Run: headless pygame with SDL's dummy video driver; simulated clock (each Clock.tick advances the game by its frame time, no real sleeping); random seed 0; keys injected as events and as key.get_pressed() state; mouse plan: one left click at the window centre at the start of phase 2, then a move to the lower-right quarter at the start of phase 3.
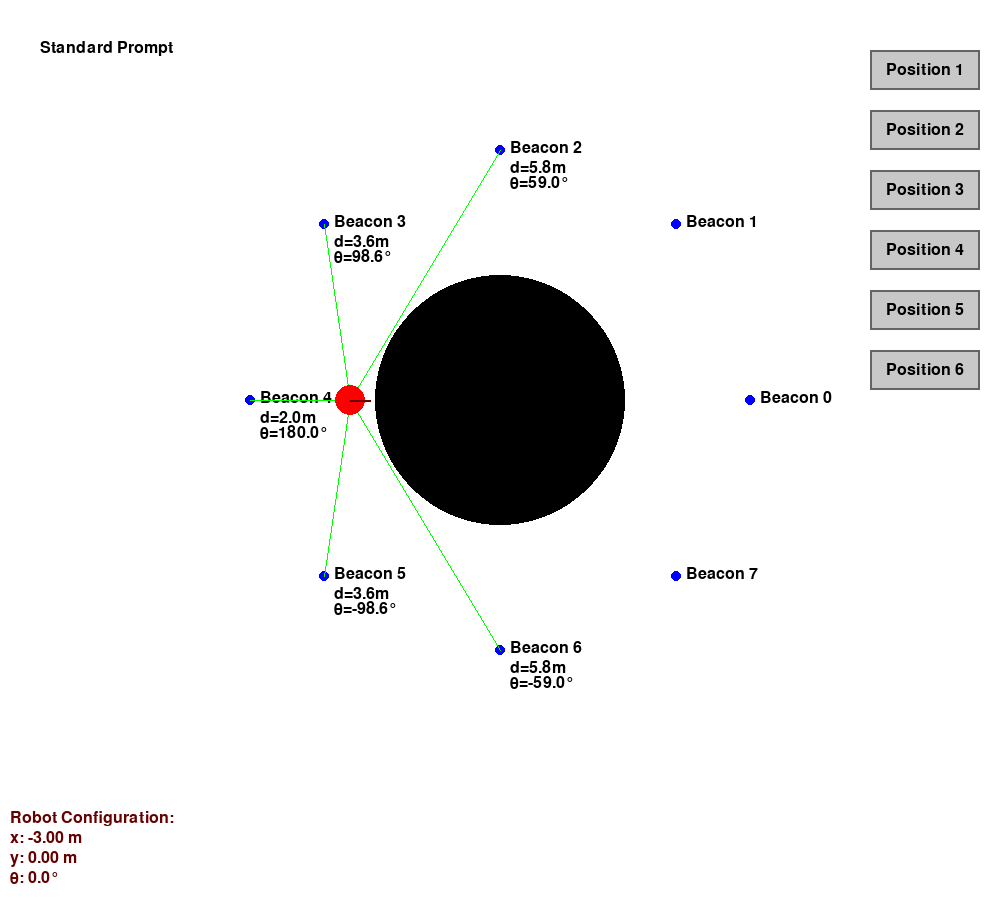
Frame 1 of 4 · flips 1–60 · no input
Frame 2 of 4 · flips 61–180 · clicked the window centre · tapped SPACE, RETURN · held RIGHT (→), D · screen unchanged from frame 1, image omitted
Frame 3 of 4 · flips 181–300 · moved the mouse to the lower-right quarter · held DOWN (↓), S · screen unchanged from frame 2, image omitted
Frame 4 of 4 · flips 301–420 · held LEFT (←), A, UP (↑), W · screen unchanged from frame 3, image omitted

The pygame program that drew these frames:

import pygame
import math

# Model classes
class Beacon:
    def __init__(self, id, x, y):
        self.id = id
        self.x = x
        self.y = y

class Robot:
    def __init__(self, x, y, theta, fov=math.radians(120), max_distance=6, color=(255, 0, 0)):
        self.x = x
        self.y = y
        self.theta = theta
        self.fov = fov
        self.max_distance = max_distance
        self.color = color

    def set_position(self, x, y, theta):
        self.x = x
        self.y = y
        self.theta = theta

class Wall:
    def __init__(self, x, y, radius):
        self.x = x
        self.y = y
        self.radius = radius

class Button:
    def __init__(self, x, y, width, height, text, font):
        self.rect = pygame.Rect(x, y, width, height)
        self.text = text
        self.font = font
        self.bg_color = (200, 200, 200)
        self.text_color = (0, 0, 0)
        self.hover_color = (180, 180, 180)

    def draw(self, screen):
        mouse_pos = pygame.mouse.get_pos()
        color = self.hover_color if self.rect.collidepoint(mouse_pos) else self.bg_color
        pygame.draw.rect(screen, color, self.rect)
        pygame.draw.rect(screen, (100, 100, 100), self.rect, 2)
        text_surface = self.font.render(self.text, True, self.text_color)
        text_rect = text_surface.get_rect(center=self.rect.center)
        screen.blit(text_surface, text_rect)

    def is_clicked(self, pos):
        return self.rect.collidepoint(pos)

class World:
    def __init__(self):
        self.robot = Robot(-3, 0, 0)
        self.wall = Wall(0, 0, 2.5)
        self.beacon_radius = 5
        self.beacons = [Beacon(i, self.beacon_radius * math.cos(i * (2 * math.pi / 8)), \
                            self.beacon_radius * math.sin(i * (2 * math.pi / 8))) for i in range(8)]

class Visualization:
    def __init__(self, width=1000, height=900):
        pygame.init()
        pygame.display.set_mode((width, height), pygame.HWSURFACE | pygame.DOUBLEBUF)
        self.screen = pygame.display.get_surface()
        pygame.display.set_caption("Robot Environment")
        self.width = width
        self.height = height
        self.simulation_height = 800
        self.WHITE = (255, 255, 255)
        self.BLACK = (0, 0, 0)
        self.RED = (102, 0, 0)
        self.BLUE = (0, 0, 255)
        self.GREEN = (0, 255, 0)
        self.GEMINI = (204, 229, 255)
        self.GEMINIW = (0, 102, 204)
        self.CLAUDE = (255, 229, 204)
        self.CLAUDEW = (255, 128, 0)
        self.GPT = (204, 255, 204)
        self.GPTW = (0, 204, 0)
        self.LLAMA = (204, 255, 255)
        self.LLAMAW = (0, 204, 204)
        self.scale = 50
        self.font = pygame.font.Font(None, 24)
        self.buttons = [
            Button(870, 50 + i * 60, 110, 40, f"Position {i + 1}", self.font) for i in range(6)
        ]
        self.positions = [
            (-3.00, 0.00, 0.0),
            (-3.40, 0.00, 90.0),
            (-0.05, -3.75, 90.0),
            (2.96, -2.33, 135.0),
            (2.04, 1.88, 90.0),
            (-4.39, -1.89, 175.9),
        ]
        self.visible_beacons = [
            [2, 3, 4, 5, 6],
            [2, 3, 4, 5, 6],
            [0, 4, 5, 6, 7],
            [0, 1, 5, 6, 7],
            [0, 1, 2],
            [2, 3, 4, 5, 6, 7],
        ]
        self.shadow_robots = {}
        self.colors = [self.GEMINI, self.CLAUDE, self.GPT, self.LLAMA]
        self.colors_estimate = [self.GEMINIW, self.CLAUDEW, self.GPTW, self.LLAMAW]
        self.timer = 0
        self.robot_sequence = []
        self.robot_index = 0

    def world_to_screen(self, x, y):
        screen_x = self.width // 2 + int(x * self.scale)
        screen_y = self.simulation_height // 2 - int(y * self.scale)
        return screen_x, screen_y

    def draw(self, world):
        self.screen.fill(self.WHITE)
        self.draw_text("Standard Prompt", (40, 40), self.BLACK)
        wall_pos = self.world_to_screen(world.wall.x, world.wall.y)
        pygame.draw.circle(self.screen, self.BLACK, wall_pos, int(world.wall.radius * self.scale))

        for i, beacon in enumerate(world.beacons):
            beacon_pos = self.world_to_screen(beacon.x, beacon.y)
            pygame.draw.circle(self.screen, self.BLUE, beacon_pos, 5)
            label = f"Beacon {beacon.id}"
            text_surface = self.font.render(label, True, self.BLACK)
            self.screen.blit(text_surface, (beacon_pos[0] + 10, beacon_pos[1] - 10))

            if i in self.visible_beacons[
                self.positions.index((world.robot.x, world.robot.y, math.degrees(world.robot.theta)))]:
                pygame.draw.line(self.screen, self.GREEN, self.world_to_screen(world.robot.x, world.robot.y),
                                 beacon_pos, 1)

                d = round(math.sqrt((beacon.x - world.robot.x) ** 2 + (beacon.y - world.robot.y) ** 2), 1)
                theta = round(math.degrees(math.atan2(beacon.y - world.robot.y, beacon.x - world.robot.x)), 1)
                detailed_label = [f"d={d}m", f"\u03b8={theta}°"]

                for j, line in enumerate(detailed_label):
                    offset_y = 10 + j * 15  # Spaziatura verticale tra le righe
                    detailed_surface = self.font.render(line, True, self.BLACK)
                    self.screen.blit(detailed_surface, (beacon_pos[0] + 10, beacon_pos[1] + offset_y))



        robot_pos = self.world_to_screen(world.robot.x, world.robot.y)
        pygame.draw.circle(self.screen, world.robot.color, robot_pos, 15)
        end_x = robot_pos[0] + int(20 * math.cos(world.robot.theta))
        end_y = robot_pos[1] - int(20 * math.sin(world.robot.theta))
        pygame.draw.line(self.screen, self.RED, robot_pos, (end_x, end_y), 2)

        for i, (name, coords) in enumerate(self.shadow_robots.items()):
            if i <= self.robot_index:  # Draw robots up to the current index
                shadow_pos = self.world_to_screen(coords[0], coords[1])
                pygame.draw.circle(self.screen, self.colors[i % len(self.colors)], shadow_pos, 15)
                # Draw angle
                end_x = shadow_pos[0] + int(20 * math.cos(math.radians(coords[2])))
                end_y = shadow_pos[1] - int(20 * math.sin(math.radians(coords[2])))
                pygame.draw.line(self.screen, self.colors_estimate[i % len(self.colors_estimate)], shadow_pos,
                                 (end_x, end_y), 2)

        for button in self.buttons:
            button.draw(self.screen)

        self.draw_configurations(world)

    def draw_configurations(self, world):
        # Robot configuration
        config_text = [
            f"Robot Configuration:",
            f"x: {world.robot.x:.2f} m",
            f"y: {world.robot.y:.2f} m",
            f"\u03b8: {math.degrees(world.robot.theta):.1f}°",
        ]

        shadow_config_text = []
        for i, (name, coords) in enumerate(self.shadow_robots.items()):
            if i <= self.robot_index:
                color = self.colors_estimate[i % len(self.colors_estimate)]
                shadow_config_text.append((
                    [
                        f"{name} Configuration:",
                        f"x: {coords[0]:.2f} m",
                        f"y: {coords[1]:.2f} m",
                        f"\u03b8: {coords[2]:.1f}°"
                    ],
                    color
                ))

        for i, text in enumerate(config_text):
            self.draw_text(
                text,
                (10, self.simulation_height + 10 + i * 20),
                self.RED
            )

        x_offset = 200
        for shadow_texts, color in shadow_config_text:
            for i, text in enumerate(shadow_texts):
                self.draw_text(
                    text,
                    (x_offset, self.simulation_height + 10 + i * 20),
                    color
                )
            x_offset += 200

    def draw_text(self, text, position, color):
        text_surface = self.font.render(text, True, color)
        self.screen.blit(text_surface, position)

    def handle_click(self, pos, world):
        shadow_data = [
            {
                "Gemini": (-3, 0, 0), "Claude": (-3, 0, 0), "GPT": (-3, 0, 0), "Llama": (-3, 0, 0)
            },
            {
                "Gemini": (-4.1, 0.9, 50), "Claude": (-3.4, 0, -90), "GPT": (-4, -1, 0), "Llama": (-3, 0, -45)
            },
            {
                "Gemini": (0, -5, -90), "Claude": (0.05, -3.74, 2.5), "GPT": (0, -3.74, 90), "Llama": (-3, 0, 0)
            },
            {
                "Gemini": (2.1, -3.3, 155), "Claude": (3, -2.5, 120), "GPT": (2, -3.74, -155), "Llama": (-3, 0, 0)
            },
            {
                "Gemini": (1, 2, 60), "Claude": (2, 2, 45), "GPT": (1.5, 2.5, -90), "Llama": (0, -2.23, 92.6)
            },
            {
                "Gemini": (-4.5, -1, 180), "Claude": (-3.5, -2, -45), "GPT": (3, -2.5, 120), "Llama": (-4.5, 3.5, -118.4)
            }
        ]
        for idx, button in enumerate(self.buttons):
            if button.is_clicked(pos):
                x, y, theta = self.positions[idx]
                world.robot.set_position(x, y, math.radians(theta))
                self.shadow_robots = shadow_data[idx]
                self.robot_sequence = list(self.shadow_robots.items())  # Sequence of robots
                self.robot_index = -1  # Start from before the first robot
                self.timer = pygame.time.get_ticks()  # Reset timer
                break

    def update_sequence(self):
        current_time = pygame.time.get_ticks()
        elapsed_time = current_time - self.timer

        if elapsed_time > 1000 and self.robot_index < len(self.robot_sequence) - 1:  # 1 second delay
            self.robot_index += 1  # Move to the next robot in sequence
            self.timer = current_time  # Reset timer

def main():
    world = World()
    visualization = Visualization()
    clock = pygame.time.Clock()
    running = True

    while running:
        for event in pygame.event.get():
            if event.type == pygame.QUIT:
                running = False
            elif event.type == pygame.MOUSEBUTTONDOWN:
                visualization.handle_click(event.pos, world)

        visualization.update_sequence()
        visualization.draw(world)
        pygame.display.flip()
        clock.tick(30)

    pygame.quit()

if __name__ == "__main__":
    main()
